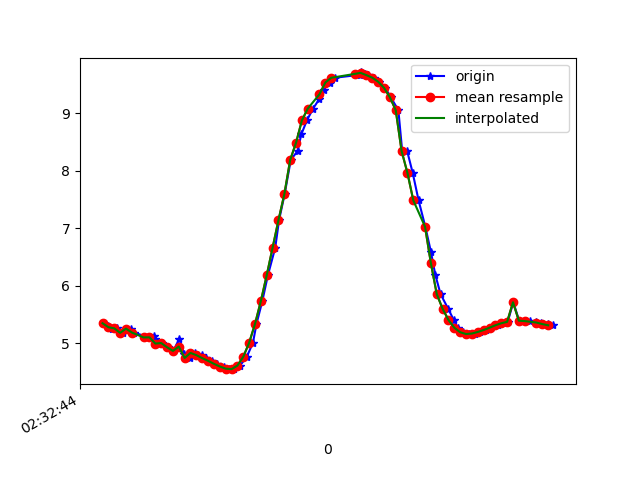

Data behind this chart, as committed beside it:
1617849164742, 544808294786410, 5.3474655, -2.6130383, 7.7856727
1617849164760, 544808314017180, 5.302, -2.576, 7.829
1617849164772, 544808333247950, 5.255, -2.67, 7.829
1617849164790, 544808352478720, 5.259, -2.637, 7.838
1617849164811, 544808371709490, 5.181, -2.649, 7.886
1617849164836, 544808390940260, 5.254, -2.671, 7.83
1617849164847, 544808410171030, 5.186, -2.654, 7.88
1617849164898, 544808429401800, 5.101, -2.731, 7.91
1617849164916, 544808448632570, 5.135, -2.711, 7.895
1617849164918, 544808467863340, 5.071, -2.697, 7.941
1617849164923, 544808487094110, 4.994, -2.831, 7.942
1617849164942, 544808506324880, 5.004, -2.795, 7.949
1617849164964, 544808525555650, 4.931, -2.771, 8.003
1617849164981, 544808544786420, 4.867, -2.878, 8.004
1617849165002, 544808564017190, 5.076, -2.745, 7.921
1617849165018, 544808583247960, 4.809, -2.829, 8.056
1617849165037, 544808602478730, 4.744, -2.939, 8.056
1617849165056, 544808621709500, 4.832, -2.925, 8.009
1617849165079, 544808640940270, 4.793, -2.907, 8.038
1617849165093, 544808660171040, 4.741, -2.905, 8.07
1617849165113, 544808679401810, 4.694, -2.899, 8.1
1617849165132, 544808698632580, 4.642, -2.878, 8.137
1617849165155, 544808717863350, 4.596, -2.798, 8.191
1617849165170, 544808737094120, 4.558, -2.652, 8.26
1617849165190, 544808756324890, 4.55, -2.504, 8.311
1617849165209, 544808775555660, 4.612, -2.384, 8.312
1617849165232, 544808794786430, 4.765, -2.264, 8.259
1617849165253, 544808814017200, 5.007, -2.102, 8.158
1617849165265, 544808833247970, 5.335, -1.877, 8.004
1617849165285, 544808852478740, 5.734, -1.608, 7.783
1617849165304, 544808871709510, 6.182, -1.35, 7.483
1617849165329, 544808890940280, 6.659, -1.139, 7.099
1617849165342, 544808910171050, 7.138, -0.9699, 6.644
1617849165361, 544808929401820, 7.588, -0.8181, 6.148
1617849165382, 544808948632590, 8.186, -0.7847, 5.331
1617849165405, 544808967863360, 8.339, -0.5859, 5.114
1617849165418, 544808987094130, 8.631, -0.521, 4.613
1617849165437, 544809006324900, 8.872, -0.4689, 4.135
1617849165458, 544809025555670, 9.078, -0.4074, 3.67
1617849165480, 544809044786440, 9.248, -0.3354, 3.224
1617849165494, 544809064017210, 9.407, -0.2172, 2.738
1617849165515, 544809083247980, 9.531, -0.03218, 2.28
1617849165532, 544809102478750, 9.613, 0.1435, 1.899
1617849165617, 544809121709520, 9.666, 0.2939, 1.59
1617849165618, 544809140940290, 9.695, 0.428, 1.367
1617849165620, 544809160171060, 9.706, 0.5425, 1.239
1617849165621, 544809179401830, 9.703, 0.6302, 1.219
1617849165634, 544809198756619, 9.688, 0.6935, 1.307
1617849165646, 544809217987389, 9.659, 0.7194, 1.492
1617849165665, 544809237218159, 9.615, 0.7052, 1.759
1617849165684, 544809256448929, 9.545, 0.6438, 2.125
1617849165704, 544809275679699, 9.439, 0.5253, 2.582
1617849165723, 544809294910469, 9.275, 0.3526, 3.143
1617849165749, 544809314141239, 9.05, 0.1595, 3.755
1617849165762, 544809333372009, 8.344, -0.3087, 5.131
1617849165779, 544809352602779, 8.34, -0.261, 5.139
1617849165798, 544809371833549, 7.959, -0.4047, 5.704
1617849165818, 544809391064319, 7.482, -0.5622, 6.304
1617849165841, 544809410295089, 7.024, -0.7375, 6.794
1617849165860, 544809429525859, 6.59, -0.9391, 7.193
1617849165875, 544809448756629, 6.19, -1.128, 7.514
... 21 more rows
